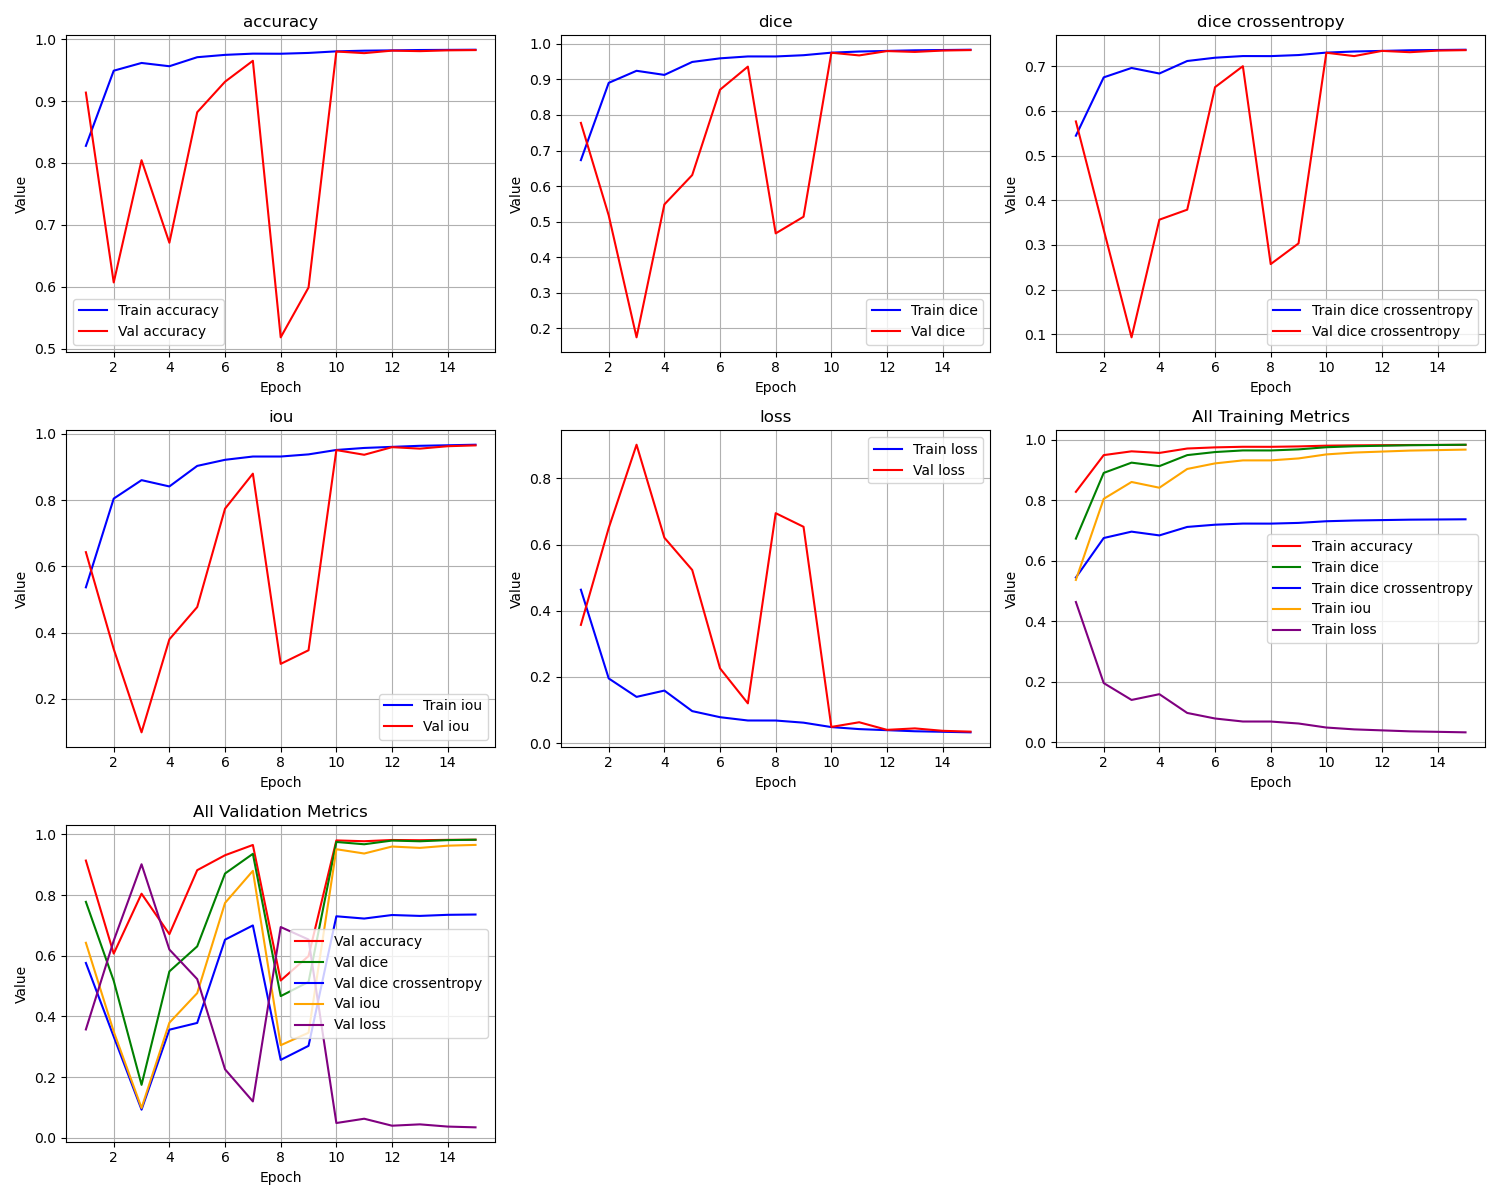

The table this chart was drawn from, first rows:
epoch, train_loss, train_iou, train_dice, train_dice crossentropy, train_accuracy, val_loss, val_iou, val_dice, val_dice crossentropy, val_accuracy
1, 0.4635, 0.5365, 0.6729, 0.5444, 0.8276, 0.3573, 0.6427, 0.7776, 0.5763, 0.9136
2, 0.1956, 0.8044, 0.8901, 0.675, 0.9489, 0.6498, 0.3502, 0.5176, 0.334, 0.6071
3, 0.1398, 0.8602, 0.924, 0.696, 0.9614, 0.9014, 0.09858, 0.1748, 0.09309, 0.8044
4, 0.1589, 0.8411, 0.9125, 0.6836, 0.9562, 0.6206, 0.3794, 0.5485, 0.3565, 0.6712
5, 0.09684, 0.9032, 0.9489, 0.7116, 0.9707, 0.5231, 0.4769, 0.6309, 0.3788, 0.8819
6, 0.07848, 0.9216, 0.959, 0.7189, 0.9745, 0.2259, 0.7741, 0.8709, 0.653, 0.9312
7, 0.06853, 0.9315, 0.9644, 0.7226, 0.9765, 0.1203, 0.8797, 0.9358, 0.6999, 0.9649
8, 0.06845, 0.9315, 0.9643, 0.7225, 0.9763, 0.6946, 0.3054, 0.4671, 0.257, 0.5185
9, 0.06196, 0.938, 0.9679, 0.7249, 0.9776, 0.6536, 0.3464, 0.5138, 0.3033, 0.599
10, 0.04863, 0.9513, 0.975, 0.7304, 0.9802, 0.04908, 0.9509, 0.9748, 0.7301, 0.9799
11, 0.04252, 0.9574, 0.9782, 0.7328, 0.9813, 0.06321, 0.9368, 0.9673, 0.7226, 0.9773
12, 0.03926, 0.9606, 0.9799, 0.7342, 0.9818, 0.04023, 0.9598, 0.9795, 0.7342, 0.9814
13, 0.03602, 0.9639, 0.9816, 0.7356, 0.9823, 0.04468, 0.9553, 0.9771, 0.7313, 0.9805
14, 0.03444, 0.9655, 0.9824, 0.7362, 0.9826, 0.03737, 0.9626, 0.9809, 0.7349, 0.9818
15, 0.03275, 0.9672, 0.9833, 0.7368, 0.9828, 0.03485, 0.9652, 0.9823, 0.7359, 0.9822
